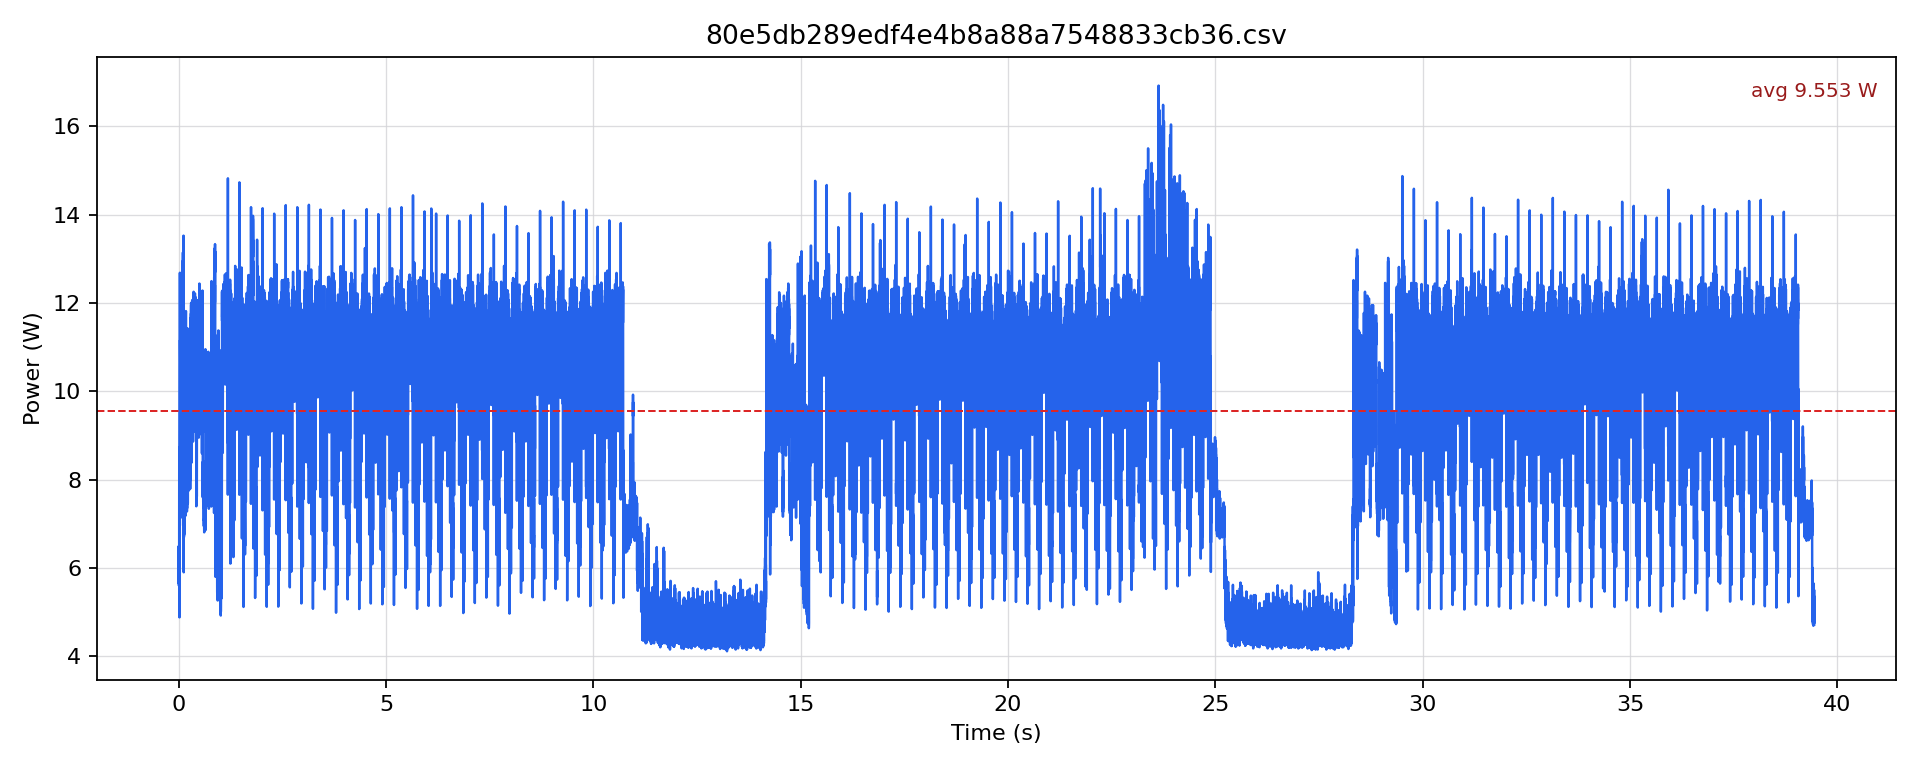

Source data for this figure (header and first rows):
timestamp [us], current [mA], voltage [mV], power [W]
0.0, 496.9, 12222, 6.073
500.0, 530.4, 12218, 6.48
1000, 462.2, 12218, 5.648
1500, 501.1, 12220, 6.123
2000, 507.3, 12220, 6.2
2500, 531.4, 12218, 6.493
3000, 475.9, 12219, 5.815
3500, 502.1, 12219, 6.135
4000, 502.1, 12218, 6.135
4500, 526.2, 12216, 6.428
5000, 479.1, 12215, 5.852
5500, 489.6, 12216, 5.981
6000, 478.1, 12219, 5.841
6500, 500, 12222, 6.111
7000, 464.3, 12220, 5.674
7500, 486.4, 12219, 5.944
8000, 490.6, 12222, 5.996
8500, 522, 12219, 6.378
9000, 458, 12218, 5.596
9500, 500, 12215, 6.108
10000, 508.4, 12217, 6.211
10500, 522, 12216, 6.377
11000, 465.4, 12219, 5.687
11500, 491.7, 12219, 6.007
12000, 473.8, 12218, 5.789
12500, 493.8, 12220, 6.034
13000, 472.8, 12221, 5.778
13500, 502.1, 12219, 6.135
14000, 488.5, 12221, 5.97
14500, 523, 12218, 6.39
15000, 638.1, 12214, 7.794
15500, 714.5, 12208, 8.722
16000, 708.2, 12200, 8.64
16500, 681, 12193, 8.304
17000, 470.7, 12202, 5.743
17500, 447.5, 12208, 5.463
18000, 433.8, 12216, 5.299
18500, 461.2, 12222, 5.637
19000, 405.3, 12228, 4.956
19500, 422.2, 12228, 5.163
20000, 427.4, 12232, 5.228
20500, 442.2, 12230, 5.409
21000, 399, 12231, 4.88
21500, 421.1, 12231, 5.151
22000, 420.1, 12233, 5.139
22500, 478, 12231, 5.847
23000, 438, 12231, 5.357
23500, 512.6, 12227, 6.267
24000, 587.9, 12221, 7.185
24500, 625.6, 12214, 7.641
25000, 577.4, 12212, 7.052
25500, 606.7, 12208, 7.407
26000, 602.5, 12207, 7.356
26500, 643.3, 12206, 7.853
27000, 578.5, 12206, 7.061
27500, 595.2, 12206, 7.265
28000, 592.1, 12206, 7.227
28500, 697.7, 12200, 8.513
29000, 550.2, 12202, 6.714
29500, 588.9, 12202, 7.186
... 78,827 more rows
